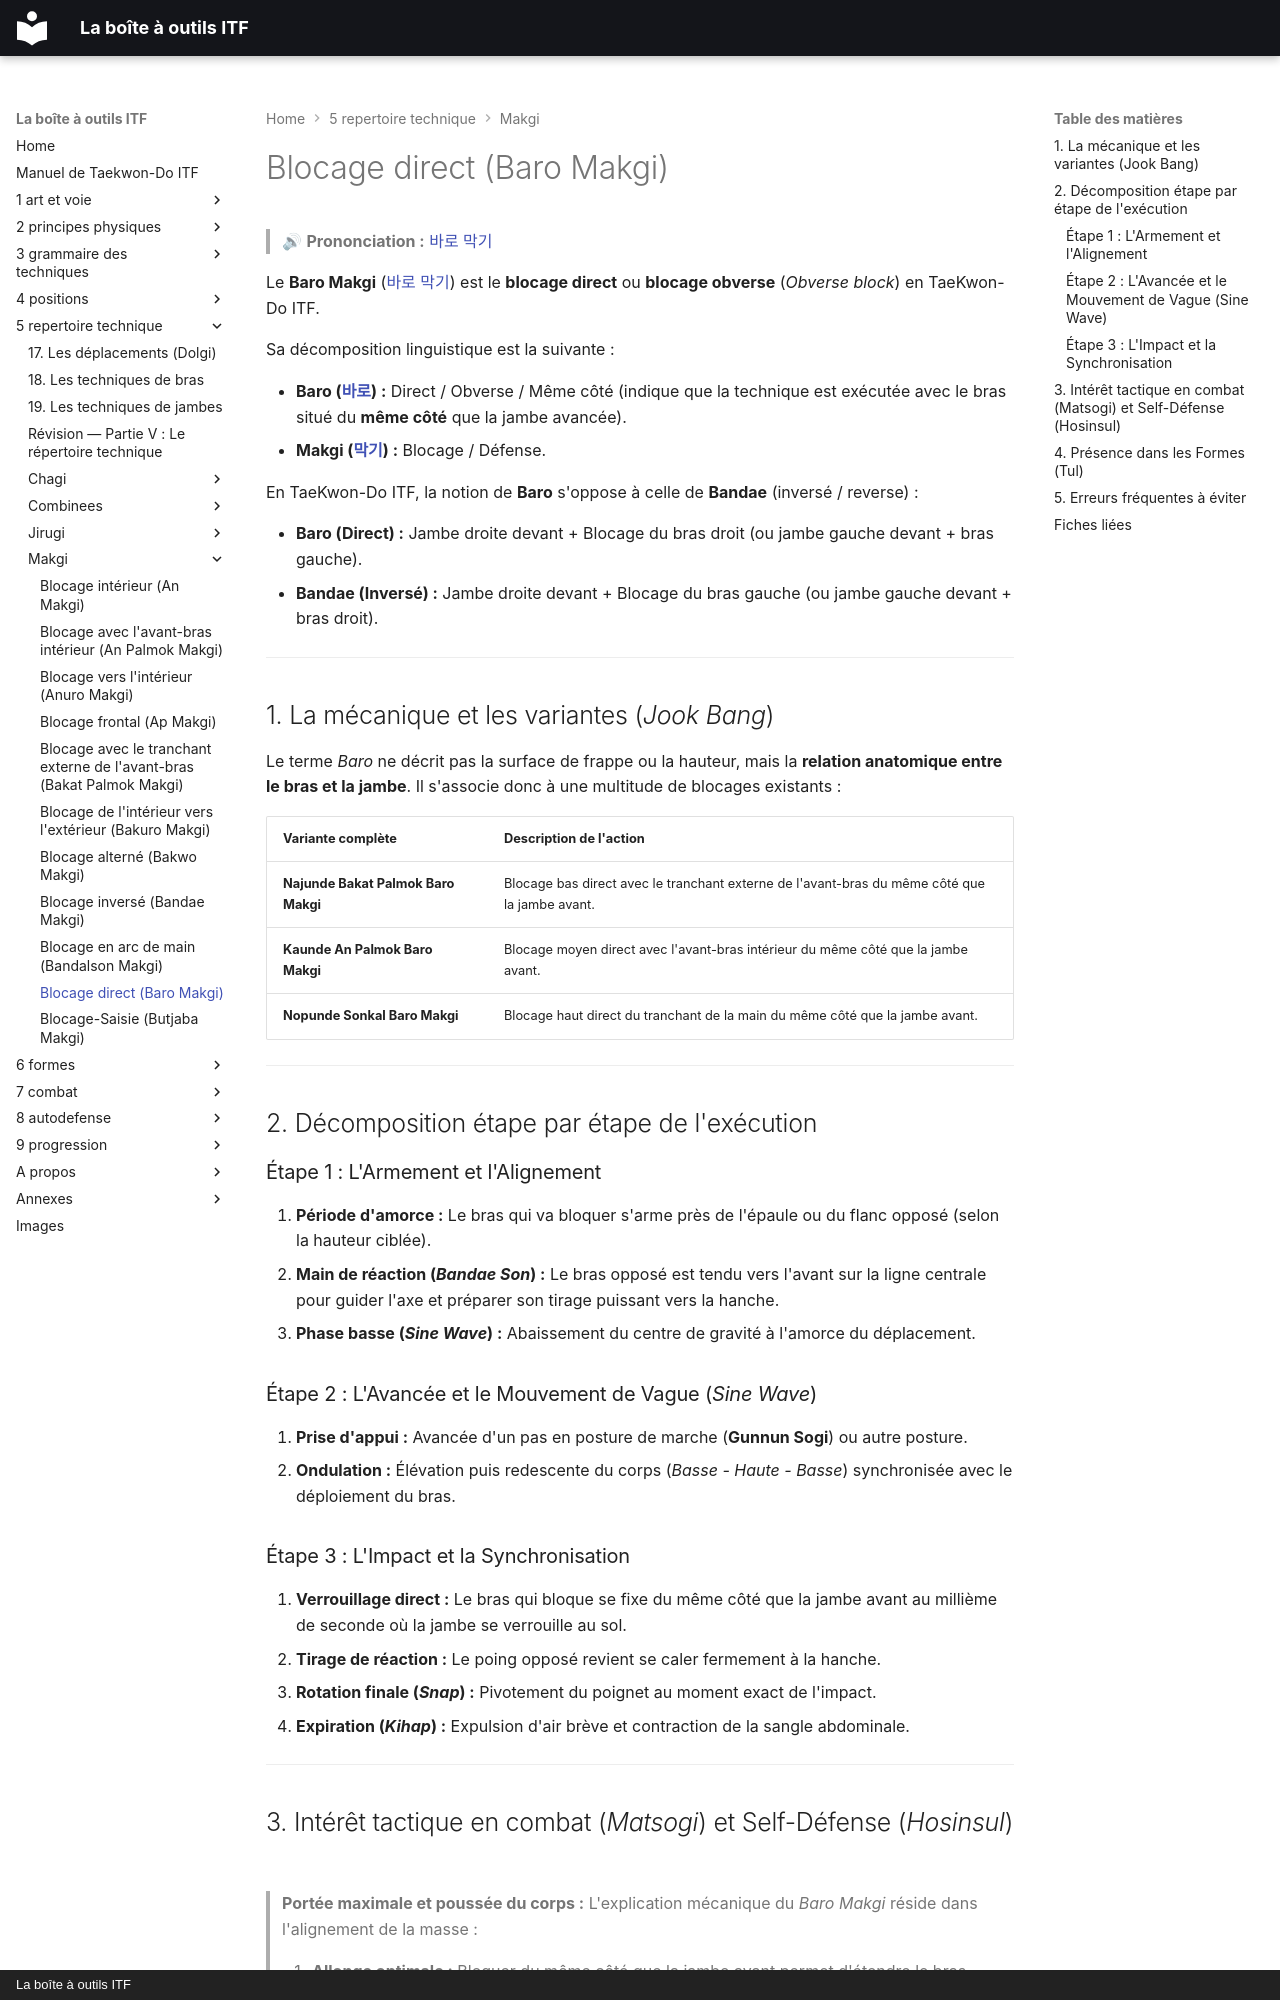

repository: yvmori1/La-boite-outils-ITF · page: 5-repertoire-technique/makgi/baro-makgi/index.html · generator: mkdocs · copyright: La boîte à outils ITF

# Blocage direct (Baro Makgi)

> 🔊 **Prononciation :** [바로 막기](../../audio/makgi/baro-makgi.m4a)

Le **Baro Makgi** ([바로 막기](../../audio/makgi/baro-makgi.m4a)) est le **blocage direct** ou **blocage obverse** (*Obverse block*) en TaeKwon-Do ITF.

Sa décomposition linguistique est la suivante :

* **Baro ([바로](../../audio/grammaire/Baro.m4a)) :** Direct / Obverse / Même côté (indique que la technique est exécutée avec le bras situé du **même côté** que la jambe avancée).
* **Makgi ([막기](../../audio/termes/makgi.m4a)) :** Blocage / Défense.

En TaeKwon-Do ITF, la notion de **Baro** s'oppose à celle de **Bandae** (inversé / reverse) :

* **Baro (Direct) :** Jambe droite devant + Blocage du bras droit (ou jambe gauche devant + bras gauche).
* **Bandae (Inversé) :** Jambe droite devant + Blocage du bras gauche (ou jambe gauche devant + bras droit).

---

## 1. La mécanique et les variantes (*Jook Bang*)

Le terme *Baro* ne décrit pas la surface de frappe ou la hauteur, mais la **relation anatomique entre le bras et la jambe**. Il s'associe donc à une multitude de blocages existants :

| Variante complète | Description de l'action |
| --- | --- |
| **Najunde Bakat Palmok Baro Makgi** | Blocage bas direct avec le tranchant externe de l'avant-bras du même côté que la jambe avant. |
| **Kaunde An Palmok Baro Makgi** | Blocage moyen direct avec l'avant-bras intérieur du même côté que la jambe avant. |
| **Nopunde Sonkal Baro Makgi** | Blocage haut direct du tranchant de la main du même côté que la jambe avant. |

---

## 2. Décomposition étape par étape de l'exécution

### Étape 1 : L'Armement et l'Alignement

1. **Période d'amorce :** Le bras qui va bloquer s'arme près de l'épaule ou du flanc opposé (selon la hauteur ciblée).
2. **Main de réaction (*Bandae Son*) :** Le bras opposé est tendu vers l'avant sur la ligne centrale pour guider l'axe et préparer son tirage puissant vers la hanche.
3. **Phase basse (*Sine Wave*) :** Abaissement du centre de gravité à l'amorce du déplacement.

### Étape 2 : L'Avancée et le Mouvement de Vague (*Sine Wave*)

1. **Prise d'appui :** Avancée d'un pas en posture de marche (**Gunnun Sogi**) ou autre posture.
2. **Ondulation :** Élévation puis redescente du corps (*Basse - Haute - Basse*) synchronisée avec le déploiement du bras.

### Étape 3 : L'Impact et la Synchronisation

1. **Verrouillage direct :** Le bras qui bloque se fixe du même côté que la jambe avant au millième de seconde où la jambe se verrouille au sol.
2. **Tirage de réaction :** Le poing opposé revient se caler fermement à la hanche.
3. **Rotation finale (*Snap*) :** Pivotement du poignet au moment exact de l'impact.
4. **Expiration (*Kihap*) :** Expulsion d'air brève et contraction de la sangle abdominale.

---
